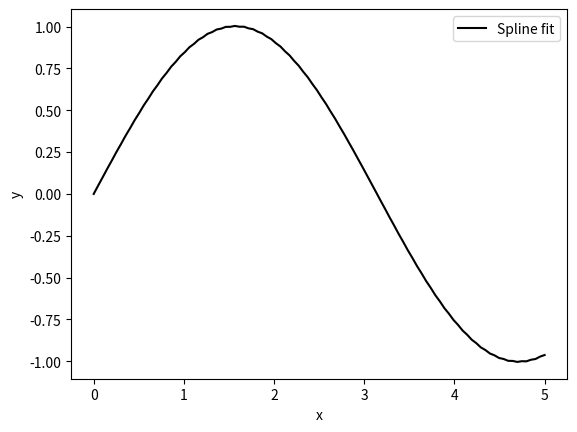

This figure's Python source:
# Lab 8 Pre-Lab
# [redacted]

# Write a subroutine that constructs and evaluates a line through two points at point alpha

import numpy as np
import matplotlib.pyplot as plt
def linear_spline(x, y, alpha):
    # inputs:
    #   x - vector of x values
    #   y - vector of y values where y=f(x)
    #   a - desired evaluation point

    # Outputs:
    #   a - slope of the line
    #   b - y-intercept of line
    #   z - evaluation at a

    delta_x  = np.diff(x)
    delta_y = np.diff(y)

    a = delta_y / delta_x

    b = -a * x[0:-1] + y[0:-1]

    z = np.zeros((len(alpha)))

    for i in range(len(alpha)):
        # find which line a should be evaluated in
        i_min = np.argmin(abs(np.floor(x - alpha[i])))
        z[i] = a[i_min] * alpha[i] + b[i_min]

    return a, b, z

if __name__ == '__main__':
    x = np.linspace(0, 10, 100)
    y = np.sin(x)
    alpha = np.linspace(0, 5, 100)

    (a, b, z) = linear_spline(x, y, alpha)

    plt.plot(alpha, z, 'k', label='Spline fit')
    #plt.plot(x, y, 'r', label='f(x)')
    plt.xlabel('x')
    plt.ylabel('y')
    plt.legend()
    plt.show()


